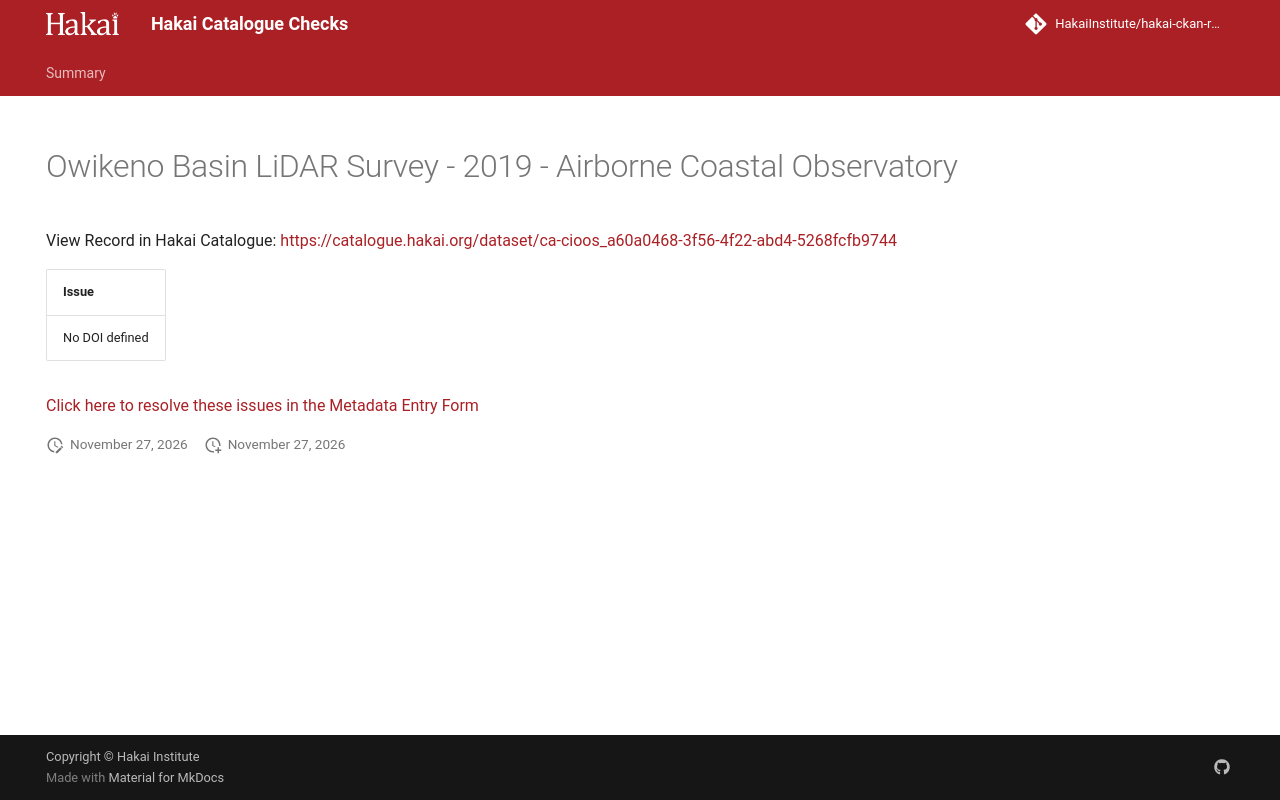

repository: HakaiInstitute/hakai-ckan-records-checks · page: main/records/727b8863-91cc-4765-b0c0-80cb74b11182/index.html · generator: mkdocs

---
title: Owikeno Basin LiDAR Survey - 2019 - Airborne Coastal Observatory
hide:
  - navigation
  - toc
---

# Owikeno Basin LiDAR Survey - 2019 - Airborne Coastal Observatory

View Record in Hakai Catalogue: <a href="https://catalogue.hakai.org/dataset/ca-cioos_a60a0468-3f56-4f22-abd4-5268fcfb9744" target="_blank">https://catalogue.hakai.org/dataset/ca-cioos_a60a0468-3f56-4f22-abd4-5268fcfb9744</a>

| Issue          |
|:---------------|
| No DOI defined |


<a href="https://hakaiinstitute.github.io/hakai-metadata-entry-form#/en/hakai/RvRPlFMSsIaBwoGdQIq5BVYfBBa2/-MjBOaZ2eyXo9wQ38kdy" target="_blank">Click here to resolve these issues in the Metadata Entry Form</a>


<script>
   document.addEventListener("DOMContentLoaded", function() {
    var map = L.map('map').setView([51.505, -125.09], 5);
    L.tileLayer('https://tile.openstreetmap.org/{z}/{x}/{y}.png', {
        maxZoom: 19,
        attribution: '&copy; <a href="http://www.openstreetmap.org/copyright">OpenStreetMap</a>'
    }).addTo(map);
    var geojsonFeature = {
        "type": "Feature",
        "properties": {
            "name" : "Owikeno Basin LiDAR Survey - 2019 - Airborne Coastal Observatory"
        },
        "geometry": {'type': 'Polygon', 'coordinates': [[[-127.3, 51.46], [-125.9, 51.46], [-125.9, 51.92], [-127.3, 51.92], [-127.3, 51.46]]]}
    }
    L.geoJSON(geojsonFeature).addTo(map);
   })
</script>
